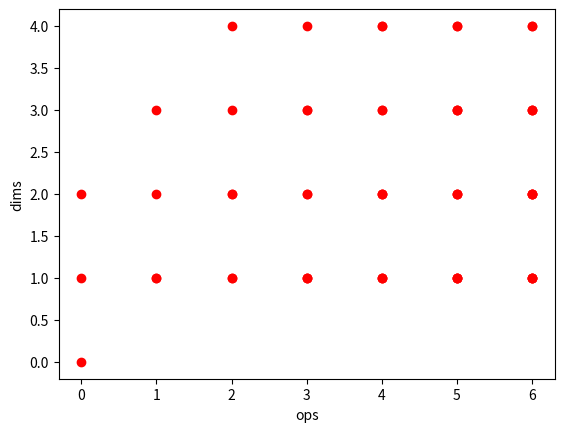

Write Python code to recreate this figure.
import matplotlib.pyplot as plt
import numpy as np

def show_plot_2d(xs, ys):
  fig = plt.figure()
  ax = fig.add_subplot(111)
  ax.scatter(xs, ys, c='r', marker='o')
  ax.set_xlabel('ops')
  ax.set_ylabel('dims')
  plt.savefig("fig2d.png")

def show_plot_3d(xs, ys, zs):
  fig = plt.figure()
  ax = fig.add_subplot(111, projection='3d')
  ax.scatter(xs, ys, zs, c='r', marker='o')
  ax.set_xlabel('ops')
  ax.set_ylabel('vars')
  ax.set_zlabel('dims')
  plt.savefig("fig3d.png")

if __name__ == "__main__":
  points = [
(5, 3, 3), (5, 4, 2), (0, 1, 0), (2, 2, 2), (6, 3, 2), (4, 2, 1), (4, 4, 4), (3, 2, 1), (1, 2, 2), (5, 2, 1), (6, 5, 2), (5, 5, 3), (3, 4, 4), (3, 3, 2), (4, 3, 2), (2, 3, 3), (6, 4, 3), (5, 3, 2), (5, 4, 1), (5, 4, 4), (6, 1, 1), (2, 2, 1), (0, 1, 2), (6, 3, 1), (6, 5, 4), (3, 1, 1), (4, 4, 3), (1, 2, 1), (3, 4, 3), (3, 3, 1), (6, 2, 2), (4, 3, 1), (2, 3, 2), (4, 1, 1), (6, 4, 2), (5, 1, 1), (5, 4, 3), (5, 3, 1), (0, 1, 1), (4, 2, 2), (2, 1, 1), (4, 5, 4), (4, 4, 2), (5, 2, 2), (6, 3, 3), (6, 5, 3), (3, 2, 2), (1, 2, 3), (3, 3, 3), (5, 5, 4), (2, 3, 4), (6, 2, 1), (6, 4, 4), (4, 3, 3), (1, 1, 1), (6, 4, 1)
]
  nops = [x for (x, _, _) in points]
  nvars = [x for (_, x, _) in points]
  ndims = [x for (_, _, x) in points]
  show_plot_2d(nops, ndims)

